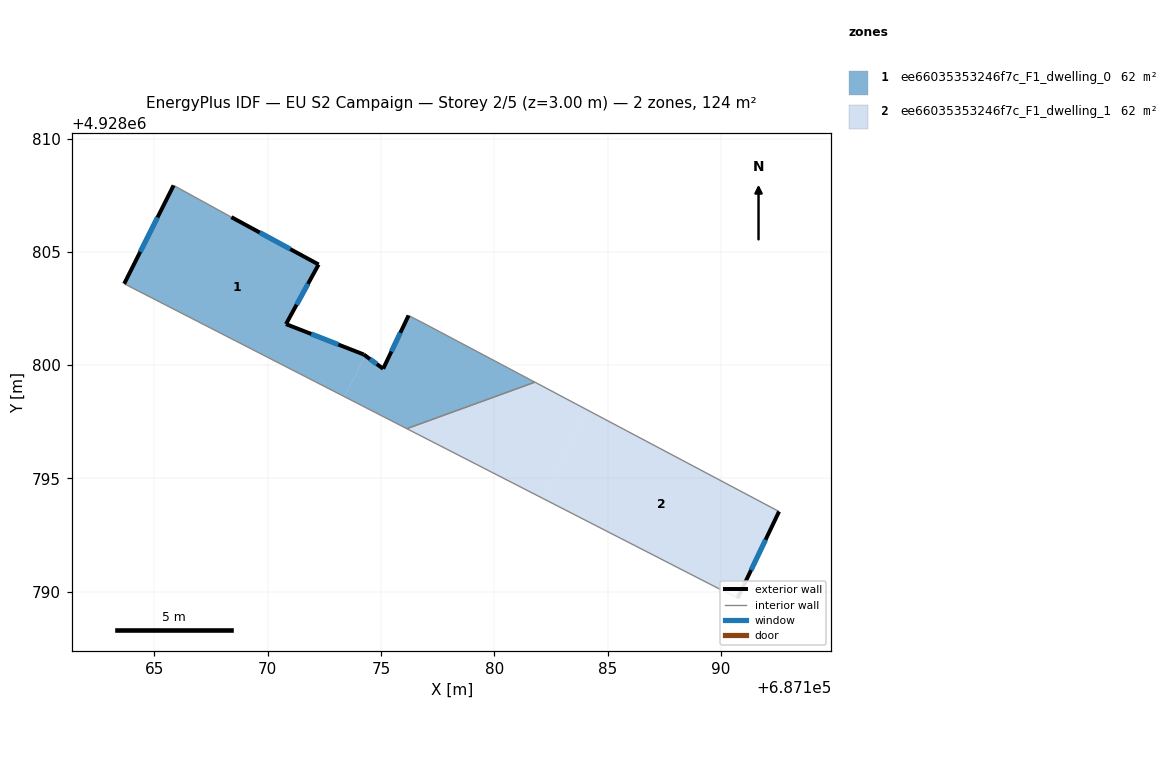
=== STOREY PLAN SPEC (per zone: floor XY polygon, exterior-wall plan segments, windows/doors) ===
zone 1: ee66035353246f7c_F1_dwelling_0  (62.0 m²)
  floor: (687181.79, 4928799.25) (687176.14, 4928797.20) (687173.38, 4928798.61) (687174.31, 4928800.42) (687175.09, 4928799.84) (687176.21, 4928802.19) (687176.89, 4928801.84)
  floor: (687172.24, 4928804.44) (687170.80, 4928801.81) (687174.23, 4928800.47) (687174.31, 4928800.42) (687173.38, 4928798.61) (687163.66, 4928803.59) (687165.84, 4928807.93) (687168.39, 4928806.53)
  exterior wall: (687174.23, 4928800.47) – (687170.80, 4928801.81)  [3.7 m]
    window: (687173.12, 4928800.91) – (687171.92, 4928801.38)  [1.3 m²]
  exterior wall: (687175.09, 4928799.84) – (687174.23, 4928800.47)  [1.1 m]
    window: (687174.81, 4928800.05) – (687174.51, 4928800.27)  [0.4 m²]
  exterior wall: (687176.21, 4928802.19) – (687175.09, 4928799.84)  [2.6 m]
    window: (687175.85, 4928801.43) – (687175.46, 4928800.61)  [1.0 m²]
  exterior wall: (687165.84, 4928807.93) – (687163.66, 4928803.59)  [4.9 m]
    window: (687165.14, 4928806.52) – (687164.37, 4928805.00)  [1.8 m²]
  exterior wall: (687172.24, 4928804.44) – (687168.39, 4928806.53)  [4.4 m]
    window: (687170.99, 4928805.12) – (687169.65, 4928805.85)  [1.6 m²]
  exterior wall: (687170.80, 4928801.81) – (687172.24, 4928804.44)  [3.0 m]
    window: (687171.27, 4928802.67) – (687171.78, 4928803.59)  [1.1 m²]
  interior walls: 5
zone 2: ee66035353246f7c_F1_dwelling_1  (62.0 m²)
  floor: (687192.56, 4928793.54) (687190.73, 4928789.71) (687182.14, 4928794.12) (687184.13, 4928798.00)
  floor: (687184.13, 4928798.00) (687182.14, 4928794.12) (687176.14, 4928797.20) (687181.79, 4928799.25)
  exterior wall: (687190.73, 4928789.71) – (687192.56, 4928793.54)  [4.2 m]
    window: (687191.33, 4928790.96) – (687191.97, 4928792.29)  [1.6 m²]
  interior walls: 3

=== DERIVED (storey summary) ===
Building: EU S2 Campaign
Storey: 2 of 5  (floor level z = 3.00 m)
Storey gross floor area: 124.0 m²
Zones on this storey: 2
  - ee66035353246f7c_F1_dwelling_0: floor 62.0 m²; exterior wall 19.6 m (58.8 m²); 6 window(s) 7.2 m²; WWR 12.2%
  - ee66035353246f7c_F1_dwelling_1: floor 62.0 m²; exterior wall 4.2 m (12.7 m²); 1 window(s) 1.6 m²; WWR 12.2%
Zone adjacency (shared interzone walls):
  - ee66035353246f7c_F1_dwelling_0 ↔ ee66035353246f7c_F1_dwelling_1